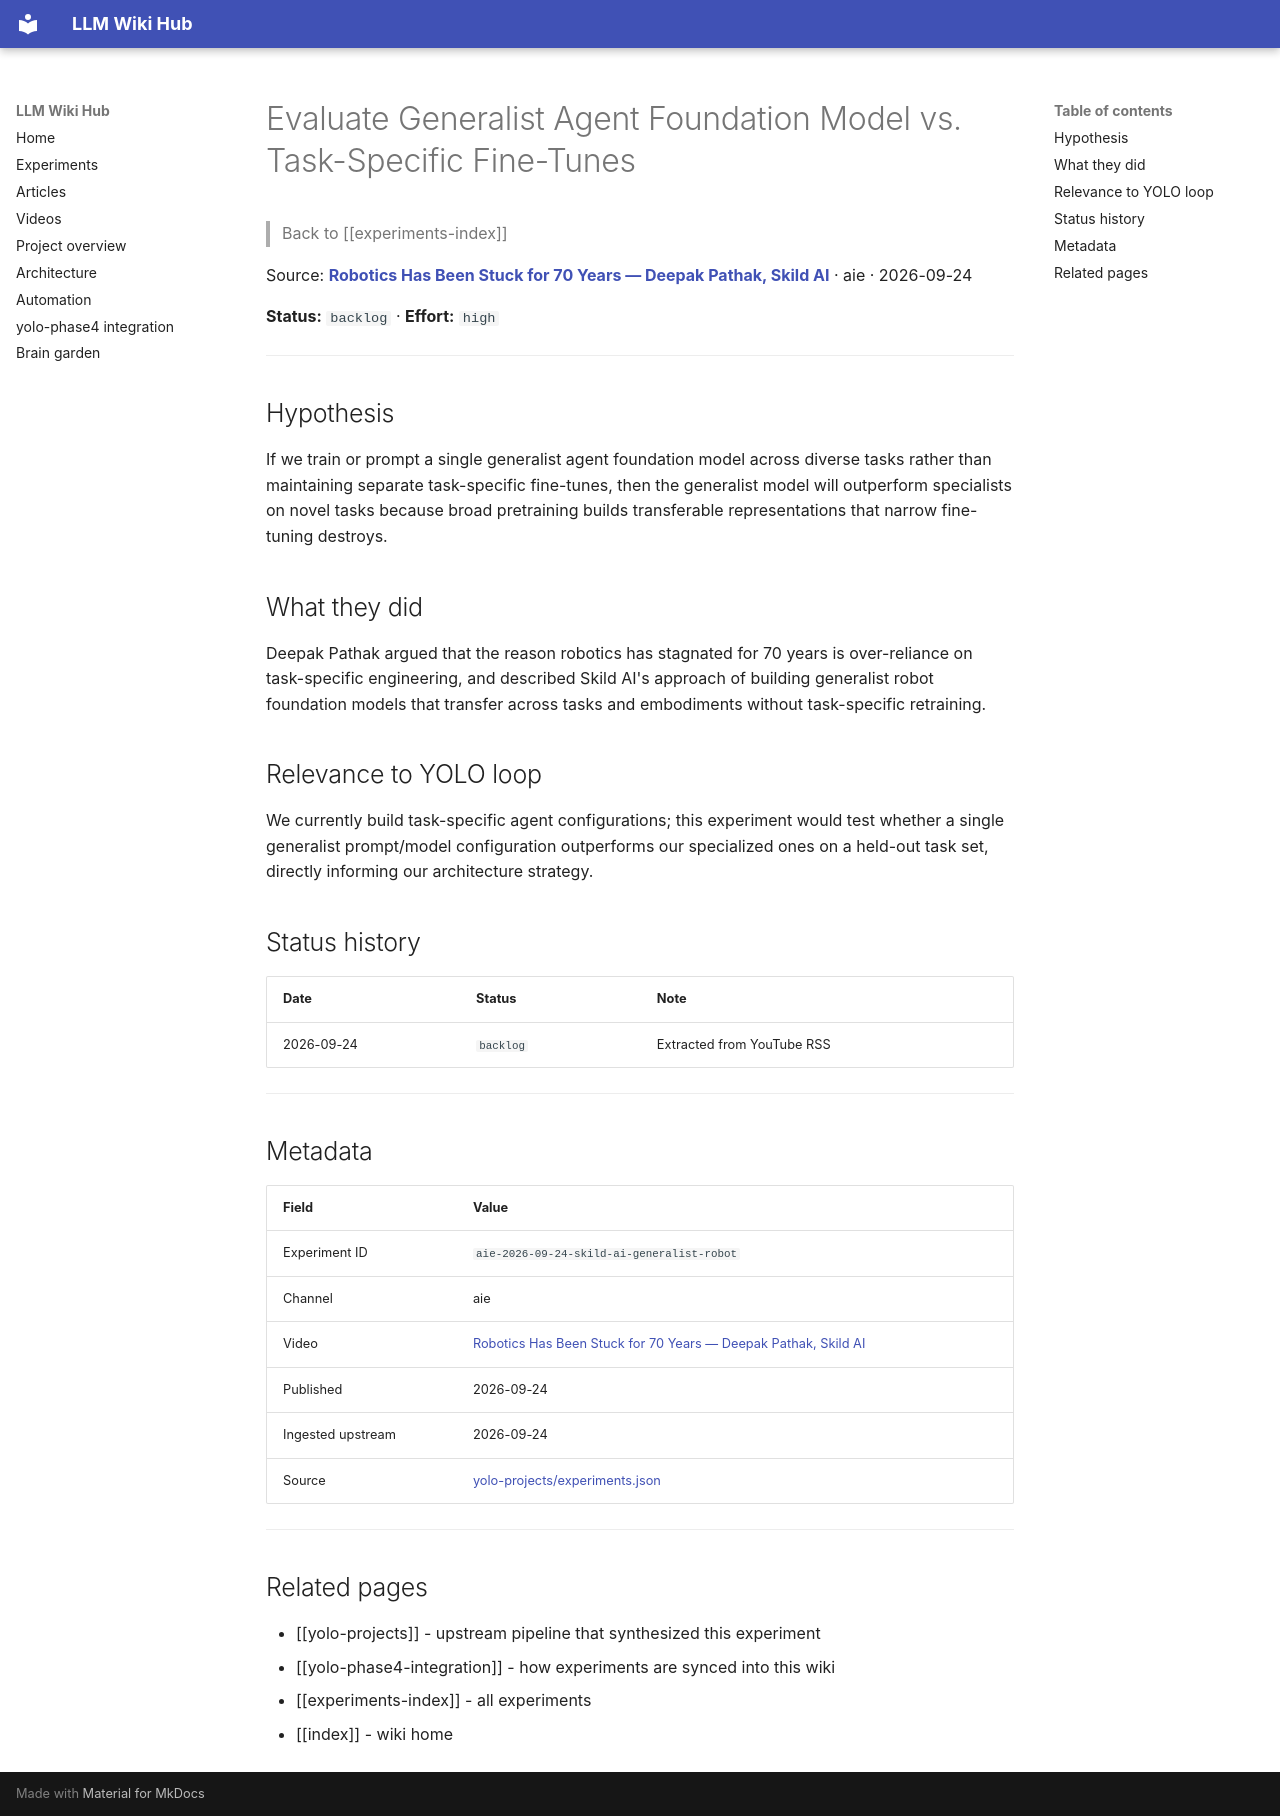

repository: Anguijm/llm-wiki-hub · page: experiments/aie-2026-09-24-skild-ai-generalist-robot/index.html · generator: mkdocs

# Evaluate Generalist Agent Foundation Model vs. Task-Specific Fine-Tunes

> Back to [[experiments-index]]

Source: **[Robotics Has Been Stuck for 70 Years — Deepak Pathak, Skild AI](https://www.youtube.com/watch?v=jFHteJjRl8A)** · aie · 2026-09-24

**Status:** `backlog` · **Effort:** `high`

---

## Hypothesis

If we train or prompt a single generalist agent foundation model across diverse tasks rather than maintaining separate task-specific fine-tunes, then the generalist model will outperform specialists on novel tasks because broad pretraining builds transferable representations that narrow fine-tuning destroys.

## What they did

Deepak Pathak argued that the reason robotics has stagnated for 70 years is over-reliance on task-specific engineering, and described Skild AI's approach of building generalist robot foundation models that transfer across tasks and embodiments without task-specific retraining.

## Relevance to YOLO loop

We currently build task-specific agent configurations; this experiment would test whether a single generalist prompt/model configuration outperforms our specialized ones on a held-out task set, directly informing our architecture strategy.

## Status history

| Date | Status | Note |
|---|---|---|
| 2026-09-24 | `backlog` | Extracted from YouTube RSS |

---

## Metadata

| Field | Value |
|---|---|
| Experiment ID | `aie-2026-09-24-skild-ai-generalist-robot` |
| Channel | aie |
| Video | [Robotics Has Been Stuck for 70 Years — Deepak Pathak, Skild AI](https://www.youtube.com/watch?v=jFHteJjRl8A) |
| Published | 2026-09-24 |
| Ingested upstream | 2026-09-24 |
| Source | [yolo-projects/experiments.json](https://github.com/Anguijm/yolo-projects/blob/main/experiments.json) |

---

## Related pages

- [[yolo-projects]] - upstream pipeline that synthesized this experiment
- [[yolo-phase4-integration]] - how experiments are synced into this wiki
- [[experiments-index]] - all experiments
- [[index]] - wiki home
